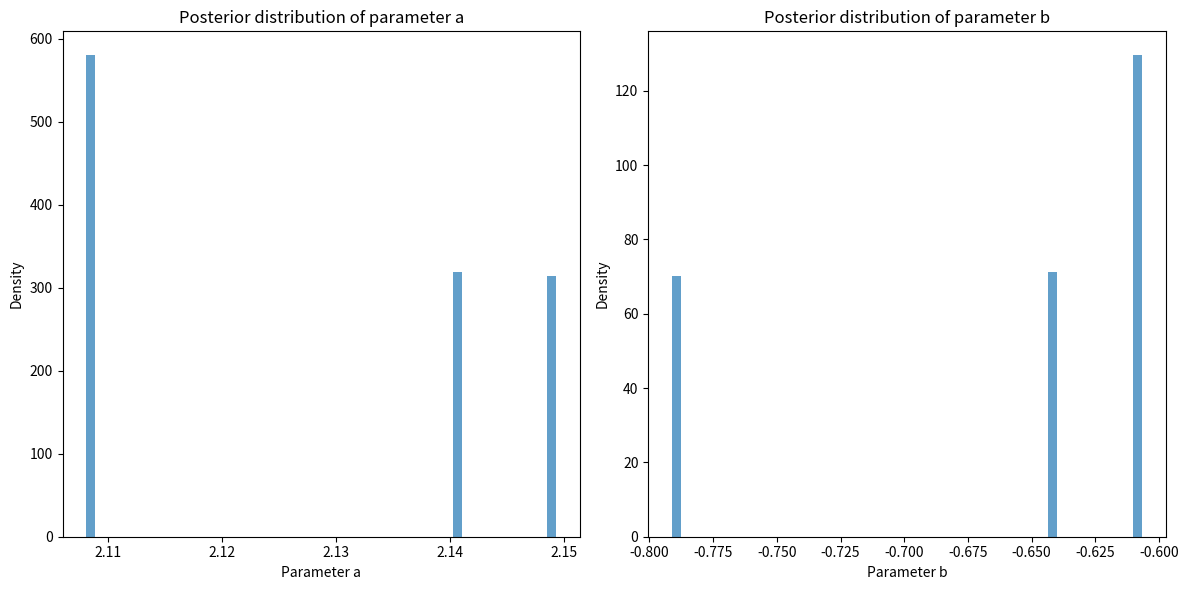
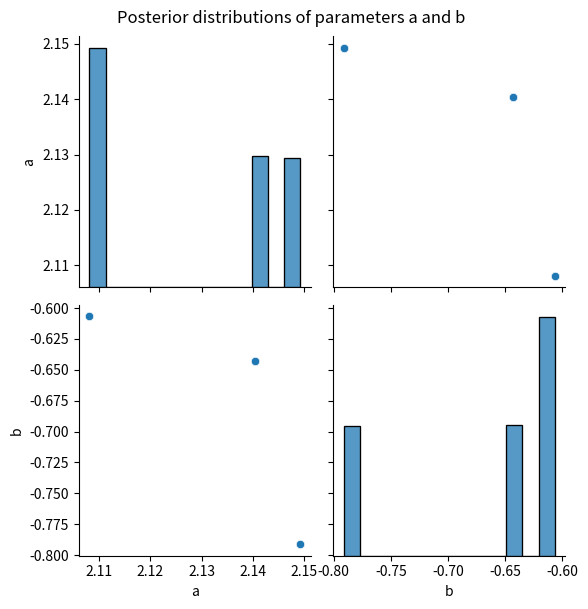
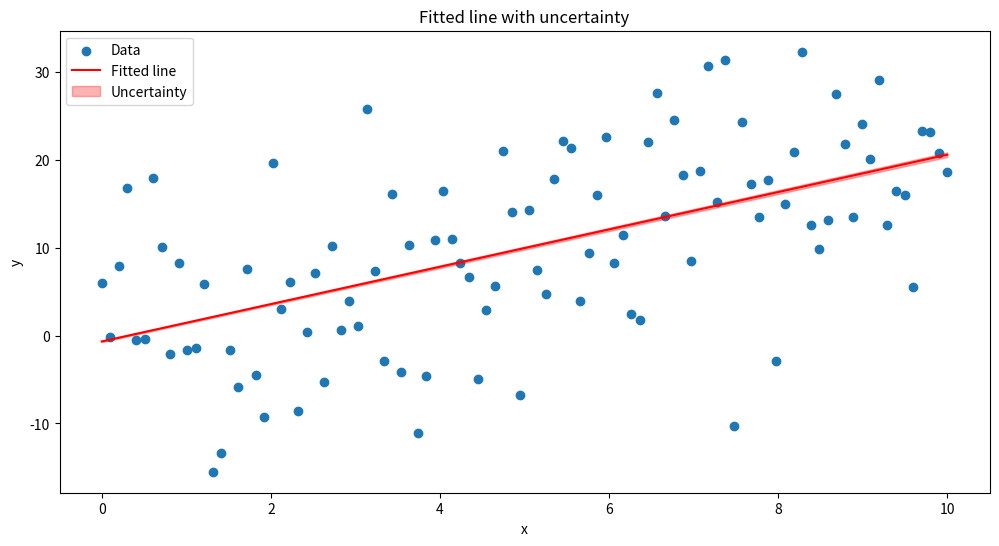

Write the Python code that produced these figures, in order.
"""
马尔可夫链蒙特卡罗（MCMC）算法是一种用于从复杂概率分布中采样的方法，特别是在这些分布难以直接采样的情况下。

从目标概率分布中采样得到的样本有很多用途，主要体现在以下几个方面：
1 估计期望值和不确定性, 2 构建置信区间

我学习到的内容是MCMC一般可以用来计算后验。也就是它可以在后验分布上采样，从而我们可以估计期望和不确定性。
"""

import numpy as np
import matplotlib.pyplot as plt
from scipy.stats import norm
import random

import seaborn as sns
import pandas as pd

# 生成带噪声的模拟数据
np.random.seed(42)
true_a = 2.0
true_b = 1.0
x = np.linspace(0, 10, 100)
y = true_a * x + true_b + np.random.normal(0, 10, x.shape) # y = ax + b + noise

# 定义先验分布（假设先验分布为均值为0，方差为10的正态分布）
def log_prior_prob(a, b):
    return norm.logpdf(a, loc=0, scale=10) + norm.logpdf(b, loc=0, scale=10)

# 定义似然函数
def log_likelihood(data_x, data_y, a, b):
    y_model = a * data_x + b
    return np.sum(norm.logpdf(data_y, loc=y_model, scale=1)) #norm.pdf(x, loc, scale) 计算以y_model为均值，1为方差时，出现data_y的概率

# 定义后验分布（先验分布 * 似然函数）
#这里没有PD，是因为在Metropolis-Hastings算法中，PD会被消掉
def log_posterior_prob(a, b, data_x, data_y):
    return log_prior_prob(a, b) + log_likelihood(data_x, data_y, a, b)

# Metropolis-Hastings算法
T = 4_000
a_samples = np.zeros(T)
b_samples = np.zeros(T)
a_samples[0] = 0  # 初始值
b_samples[0] = 0  # 初始值
sigma_a = 0.5  # 采样的标准差
sigma_b = 0.5  # 采样的标准差

for t in range(1, T):
    a_new = norm.rvs(loc=a_samples[t-1], scale=sigma_a)
    b_new = norm.rvs(loc=b_samples[t-1], scale=sigma_b)
    alpha = min(1, log_posterior_prob(a_new, b_new, x, y) - log_posterior_prob(a_samples[t-1], b_samples[t-1], x, y))
    u = random.uniform(0, 1)
    if u < alpha:
        a_samples[t] = a_new
        b_samples[t] = b_new
    else:
        a_samples[t] = a_samples[t-1]
        b_samples[t] = b_samples[t-1]

# 绘制后验分布
plt.figure(figsize=(12, 6))

plt.subplot(1, 2, 1)
plt.hist(a_samples[1000:], bins=50, density=True, alpha=0.7)
plt.xlabel('Parameter a')
plt.ylabel('Density')
plt.title('Posterior distribution of parameter a')

plt.subplot(1, 2, 2)
plt.hist(b_samples[1000:], bins=50, density=True, alpha=0.7)
plt.xlabel('Parameter b')
plt.ylabel('Density')
plt.title('Posterior distribution of parameter b')

plt.tight_layout()
plt.show()

# 绘制专业的后验分布
# 去掉初始的1000个样本，以减少采样初期的影响
burn_in = 1000
a_samples = a_samples[burn_in:]
b_samples = b_samples[burn_in:]

# 使用seaborn绘制后验分布
df = pd.DataFrame({'a': a_samples, 'b': b_samples})
sns.pairplot(df, kind='scatter', diag_kind='hist').fig.set_size_inches(6, 6)
plt.suptitle('Posterior distributions of parameters a and b', y=1.02) # y=1.02是为了让标题不与图重叠
plt.show()


# 绘制拟合的图像
plt.figure(figsize=(12, 6))
plt.scatter(x, y, label='Data')
mean_a = np.mean(a_samples)
mean_b = np.mean(b_samples)
std_a = np.std(a_samples)
std_b = np.std(b_samples)

plt.plot(x, mean_a * x + mean_b, color='red', label='Fitted line')
plt.fill_between(x, (mean_a - std_a) * x + (mean_b - std_b), (mean_a + std_a) * x + (mean_b + std_b), color='red', alpha=0.3, label='Uncertainty')
plt.xlabel('x')
plt.ylabel('y')
plt.legend()
plt.title('Fitted line with uncertainty')
plt.show()


